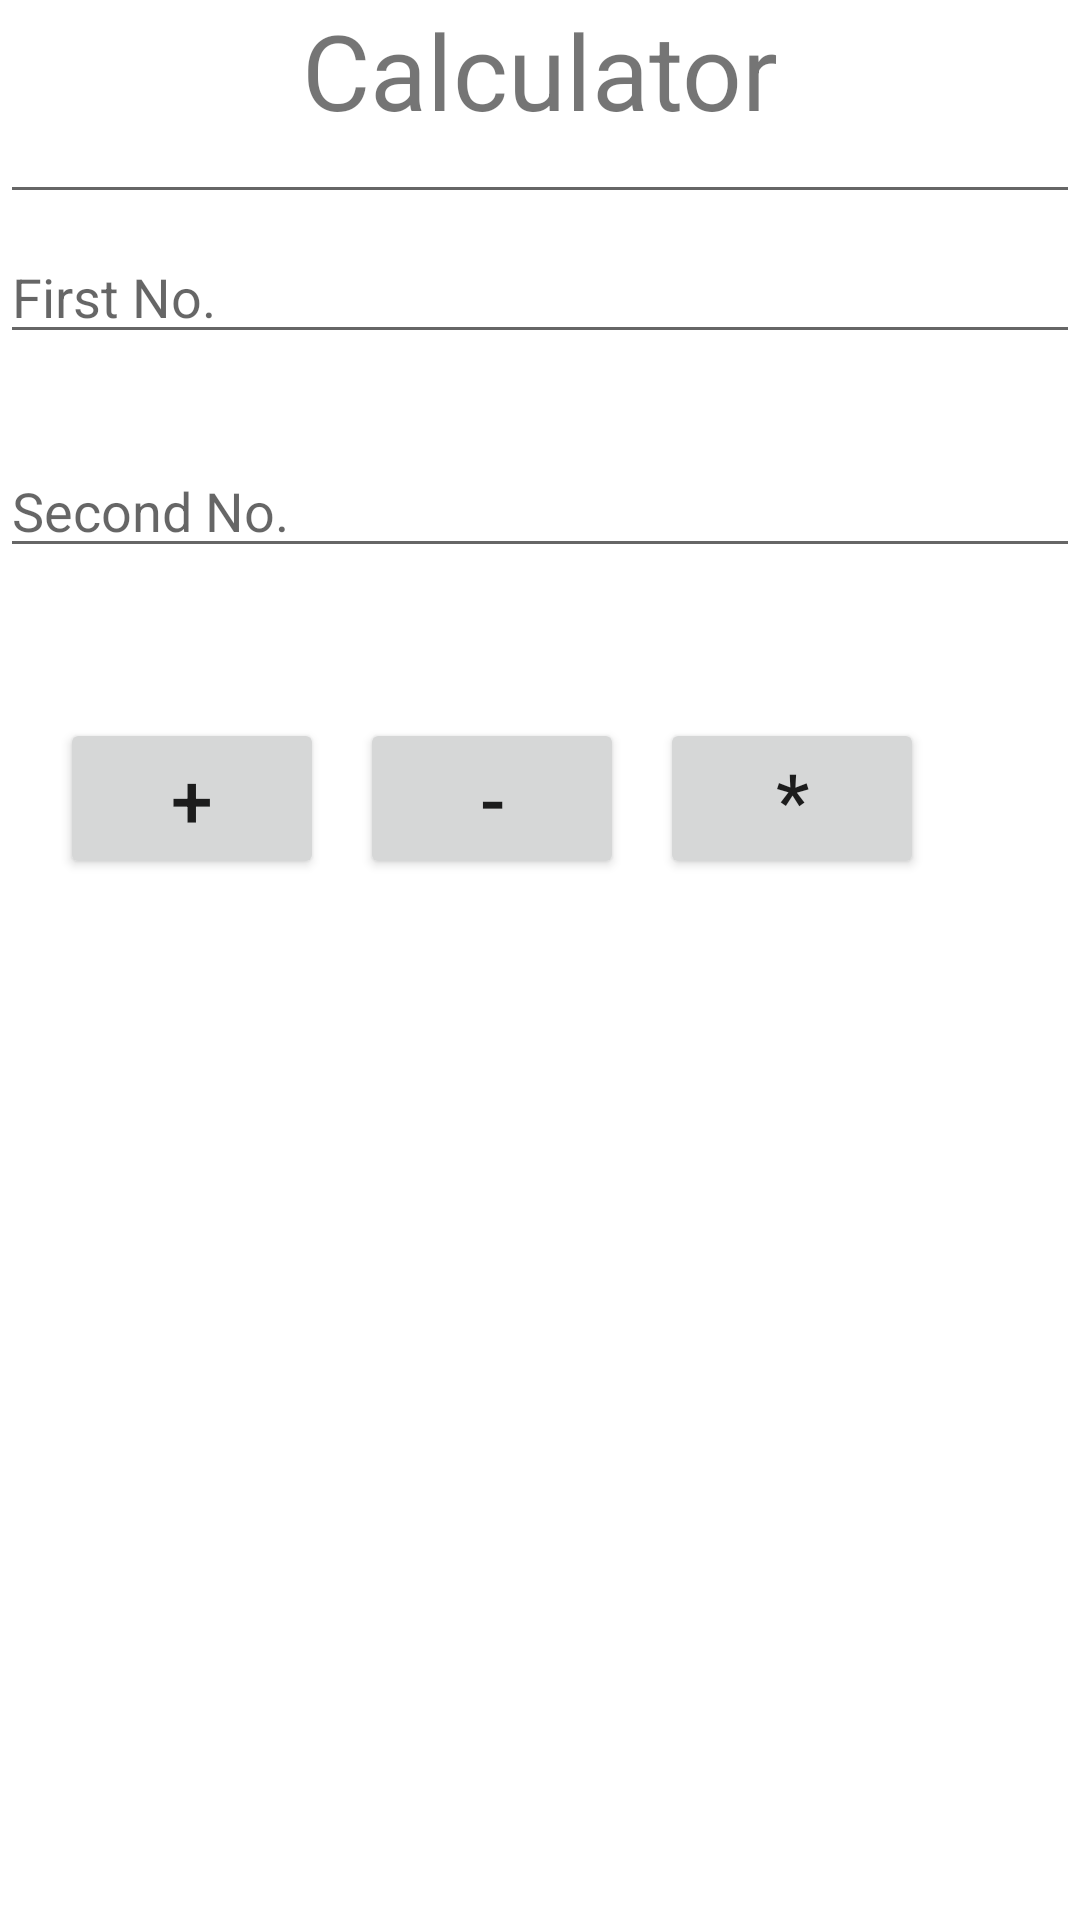

Here is an Android app screen rendered from its layout file. Give the layout XML and the strings, colors and styles it references.
<!-- AndroidManifest.xml: application theme Theme.Calcoolator -->
<!-- res/layout/calcool.xml -->
<?xml version="1.0" encoding="utf-8"?>
<RelativeLayout xmlns:android="http://schemas.android.com/apk/res/android"
    android:layout_width="match_parent"
    android:layout_height="wrap_content">

    <TextView
        android:id="@+id/tv1"
        android:layout_width="wrap_content"
        android:layout_height="wrap_content"
        android:text="Calculator"
        android:textSize="35dp"
        android:layout_alignParentTop="true"
        android:layout_centerHorizontal="true"></TextView>

    <EditText
        android:id="@+id/ed1"
        android:layout_width="match_parent"
        android:layout_height="wrap_content"
        android:layout_below="@+id/tv1"
        android:layout_marginTop="30dp"
        android:hint="First No."
        ></EditText>

    <EditText
        android:id="@+id/ed2"
        android:layout_width="match_parent"
        android:layout_height="wrap_content"
        android:layout_below="@+id/ed1"
        android:layout_marginTop="30dp"
        android:hint="Second No."
        ></EditText>

    <Button
        android:id="@+id/plus"
        android:layout_width="wrap_content"
        android:layout_height="wrap_content"
        android:layout_below="@+id/ed2"
        android:layout_marginTop="50dp"
        android:layout_marginLeft="20dp"
        android:text="+"
        android:textSize="25dp"></Button>

    <Button
        android:id="@+id/minus"
        android:layout_width="wrap_content"
        android:layout_height="wrap_content"
        android:layout_below="@+id/ed2"
        android:layout_marginTop="50dp"
        android:layout_marginLeft="120dp"
        android:text="-"
        android:textSize="25dp"></Button>

    <Button
        android:id="@+id/mul"
        android:layout_width="wrap_content"
        android:layout_height="wrap_content"
        android:layout_below="@+id/ed2"
        android:layout_marginTop="50dp"
        android:layout_marginLeft="220dp"
        android:text="*"
        android:textSize="25dp"></Button>

    <EditText
        android:id="@+id/result"
        android:layout_width="match_parent"
        android:layout_height="wrap_content"
        android:layout_below="@+id/div"
        android:layout_marginTop="30dp"
        ></EditText>
</RelativeLayout>
<!-- resources referenced by this layout -->
<resources>
  <style name="Theme.Calcoolator" parent="Theme.MaterialComponents.DayNight.NoActionBar">
          
          <item name="colorPrimary">@color/purple_500</item>
          <item name="colorPrimaryVariant">@color/purple_700</item>
          <item name="colorOnPrimary">@color/white</item>
          
          <item name="colorSecondary">@color/teal_200</item>
          <item name="colorSecondaryVariant">@color/teal_700</item>
          <item name="colorOnSecondary">@color/black</item>
          
          <item name="android:statusBarColor">?attr/colorPrimaryVariant</item>
          
      </style>
  <!-- not gathered from this repository: default colours our renderer supplied (Android Studio template values) -->
  <color name="purple_500">#FF6200EE</color>
  <color name="purple_700">#FF3700B3</color>
  <color name="teal_200">#FF03DAC5</color>
  <color name="teal_700">#FF018786</color>
  <color name="black">#FF000000</color>
  <color name="white">#FFFFFFFF</color>
</resources>
